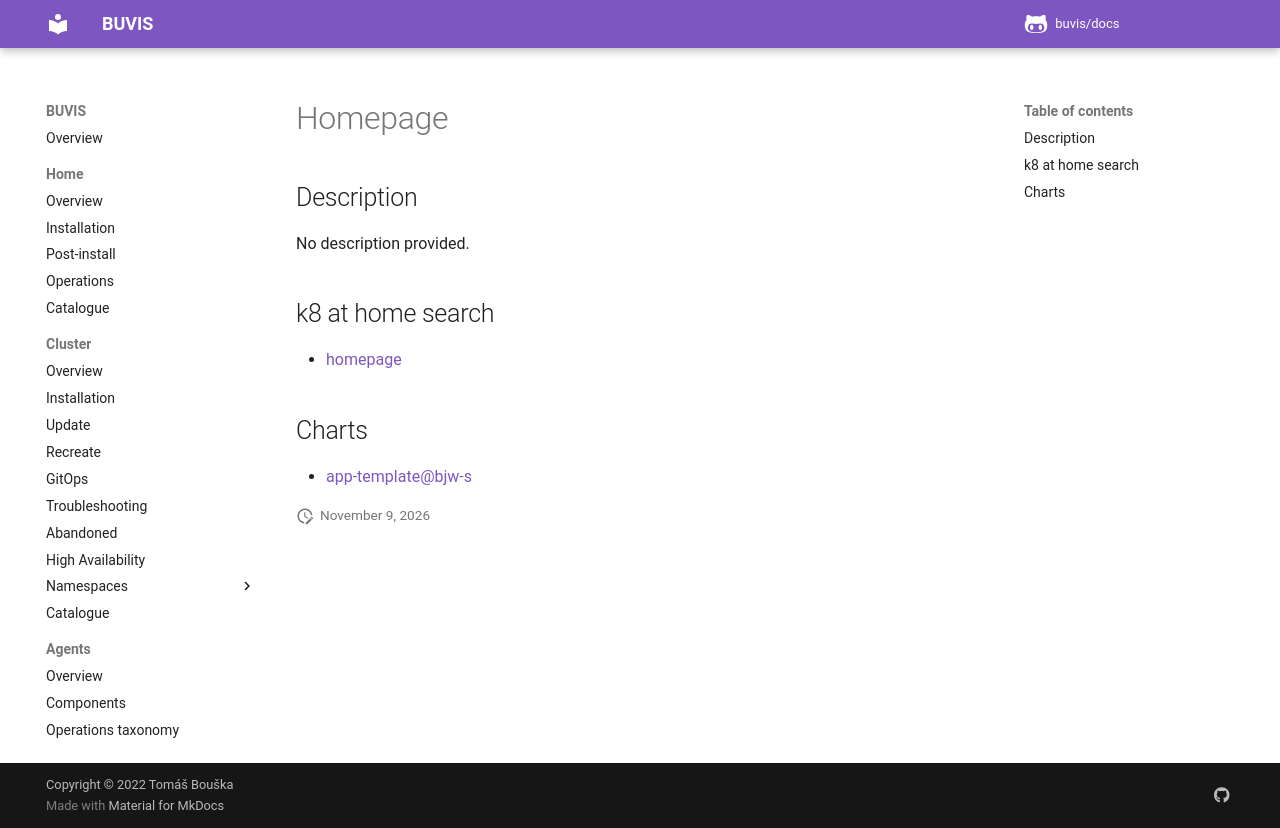

repository: buvis/docs · page: cluster/catalogue/homepage/index.html · generator: mkdocs

# Homepage

## Description

No description provided.

## k8 at home search

- [homepage](https://nanne.dev/k8s-at-home-search/#/homepage)

## Charts

- [app-template@bjw-s](https://bjw-s.github.io/helm-charts/)
